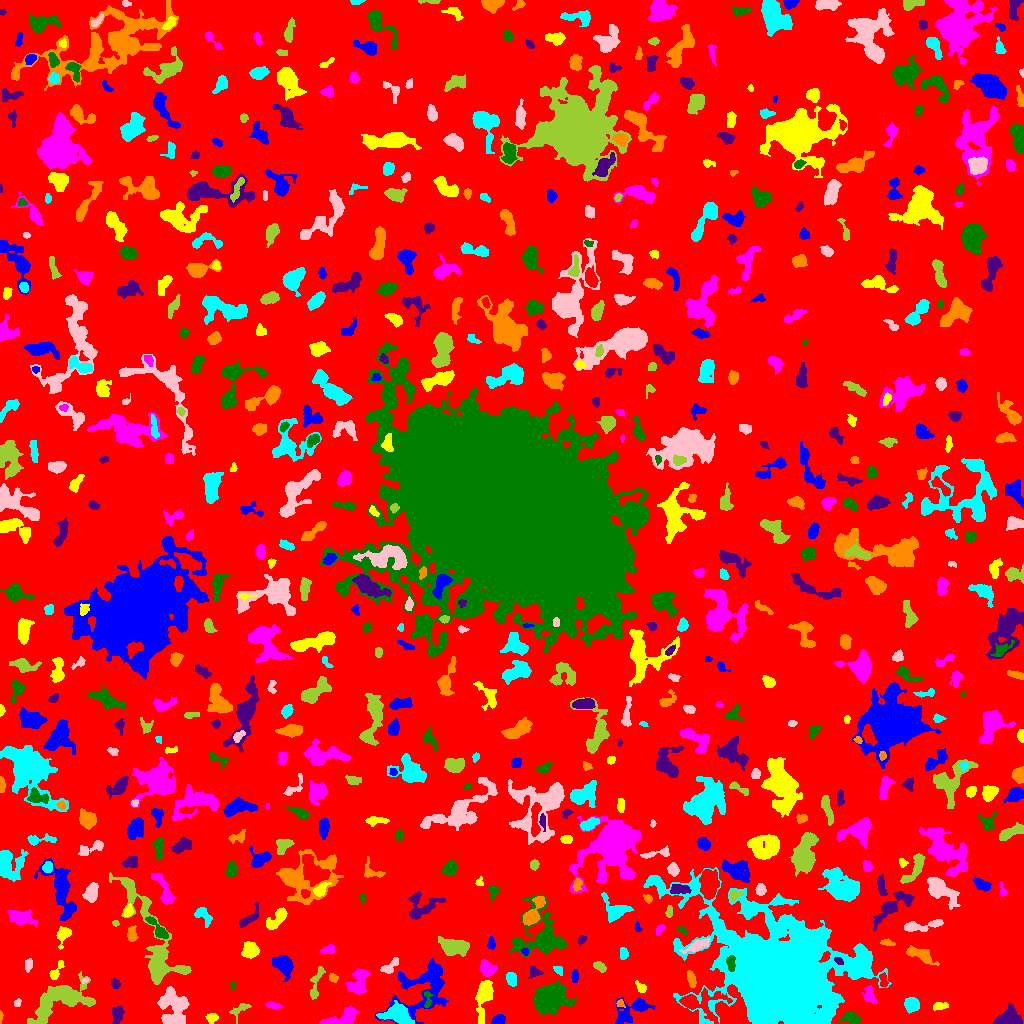

The data file committed next to this chart (first rows):
ID, X, Y, A, B, theta, total_flux, mu_max, mu_median, mu_mean, R_fwhm, R_e, R10, R90, x_start, x_end, y_start, y_end, area, greylevel
0, 515, 509.8, 303.1, 295.7, 0.5761, 1351909, 12.0, 1.0, 1.753, 62.6, 229.7, 86.77, 374, 0, 1023, 0, 1023, 771299, 1.753
1, 497.5, 2.87, 3.179, 2.121, 0.2803, 571.0, 14.0, 4.0, 4.68, 3.29, 3.09, 1.128, 4.983, 491, 505, 0, 9, 122, 8.68
2, 211.7, 5.728, 2.619, 2.284, 0.3884, 228.0, 5.0, 2.0, 2.192, 3.7, 3.038, 1.128, 4.72, 205, 218, 0, 10, 104, 6.192
3, 343.5, 5.461, 8.871, 3.531, 0.3381, 1194, 9.0, 3.0, 3.441, 5.971, 5.557, 2.111, 8.722, 319, 358, 0, 17, 347, 7.441
4, 850.5, 5.115, 4.558, 2.646, -0.09151, 620.0, 8.0, 3.0, 3.212, 4.618, 4.029, 1.493, 6.676, 838, 861, 0, 12, 193, 8.212
5, 116.9, 8.227, 4.744, 2.769, 1.442, 639.0, 6.0, 4.0, 3.57, 6.628, 4.549, 1.784, 6.699, 112, 124, 0, 17, 179, 6.57
6, 0.5, 7.08, 2.737, 0.6259, 1.52, 50.0, 4.0, 1.0, 1.351, 2.257, 1.493, 0.5642, 2.459, 0, 3, 0, 13, 37, 6.351
7, 397.3, 8.919, 7.157, 4.224, -0.262, 3726, 22.0, 7.0, 8.135, 6.652, 6.232, 2.394, 10.22, 376, 414, 0, 23, 458, 13.14
8, 173.8, 15.46, 9.316, 6.581, -1.501, 2482, 9.0, 3.0, 3.419, 7.979, 8.058, 3.09, 12.9, 157, 189, 0, 37, 726, 7.419
9, 239.8, 14.3, 5.866, 2.567, 0.5584, 350.0, 6.0, 2.0, 2.349, 4.146, 3.656, 1.262, 5.944, 229, 251, 0, 20, 149, 6.349
10, 583.6, 5.321, 4.548, 3.136, 0.1727, 1474, 12.0, 7.0, 6.465, 6.794, 4.918, 1.954, 7.334, 575, 594, 0, 13, 228, 10.46
11, 633.5, 14.02, 10.44, 4.726, 0.5336, 1049, 9.0, 2.0, 2.316, 4.297, 5.642, 1.954, 9.788, 615, 655, 0, 26, 453, 6.316
12, 940.4, 17.32, 4.281, 1.818, 0.1092, 365.0, 8.0, 3.0, 3.318, 3.656, 3.385, 1.262, 5.352, 933, 948, 13, 21, 110, 6.318
13, 273, 18.0, 4.008, 1.572, -0.1788, 193.0, 4.0, 2.0, 1.99, 4.652, 3.241, 1.262, 4.918, 265, 282, 15, 22, 97, 6.99
14, 427.3, 25.12, 4.89, 1.68, -1.56, 177.0, 6.0, 2.0, 1.863, 2.523, 2.821, 0.9772, 4.687, 424, 432, 16, 32, 95, 9.863
15, 1008, 3.863, 6.011, 3.793, 0.1106, 4118, 38.0, 9.0, 11.67, 5.078, 4.918, 1.871, 8.406, 993, 1022, 0, 20, 353, 38.67
16, 620.1, 19.97, 2.187, 1.698, -0.5344, 98.0, 4.0, 2.0, 1.719, 3.192, 2.326, 0.7979, 3.656, 616, 625, 16, 24, 57, 7.719
17, 911.6, 18.83, 3.611, 3.359, -0.4282, 888.0, 9.0, 4.0, 4.374, 5.412, 4.478, 1.784, 6.979, 904, 919, 10, 26, 203, 9.374
18, 17.73, 20.87, 1.764, 1.23, 1.467, 45.0, 3.0, 1.0, 0.8333, 2.111, 1.784, 0.5642, 2.821, 14, 21, 17, 25, 54, 5.833
19, 61.05, 23.82, 16.9, 7.788, 0.4086, 4789, 13.0, 4.0, 4.118, 7.001, 10.62, 3.868, 16.91, 27, 95, 0, 52, 1163, 7.118
20, 699.3, 20.84, 11.97, 6.67, -0.06454, 2218, 13.0, 3.0, 3.566, 5.14, 7.001, 2.459, 12.44, 679, 732, 0, 36, 622, 8.566
21, 422, 34.7, 17.97, 12.24, 0.7164, 3805, 7.0, 3.0, 3.106, 11.78, 11.56, 4.618, 17.82, 375, 448, 0, 65, 1225, 6.106
22, 483.3, 27.18, 10.64, 3.242, 1.392, 1232, 7.0, 2.0, 2.738, 6.604, 6.358, 2.394, 10.14, 475, 493, 0, 43, 450, 7.738
23, 869.5, 27.98, 4.837, 2.7, -1.365, 307.0, 4.0, 2.0, 1.817, 5.614, 4.146, 1.596, 6.507, 862, 876, 20, 38, 169, 6.817
24, 232.9, 37.62, 1.866, 1.106, 1.508, 84.0, 6.0, 2.0, 2.154, 2.111, 1.693, 0.5642, 2.932, 230, 235, 33, 41, 39, 6.154
25, 115.2, 39.89, 2.418, 1.815, -1.26, 212.0, 7.0, 2.0, 2.465, 2.764, 2.646, 0.9772, 4.184, 111, 120, 35, 45, 86, 7.465
26, 691.2, 44.59, 3.998, 1.812, -1.289, 396.0, 7.0, 3.0, 3.046, 3.868, 3.432, 1.382, 5.441, 687, 696, 36, 53, 130, 7.046
27, 511.3, 44.55, 3.407, 2.325, -1.306, 366.0, 6.0, 2.0, 2.652, 4.549, 3.613, 1.382, 5.67, 506, 516, 37, 51, 138, 6.652
28, 85.15, 43.13, 1.888, 1.063, 0.6896, 75.0, 5.0, 2.0, 2.143, 1.954, 1.693, 0.5642, 2.821, 82, 88, 40, 46, 35, 8.143
29, 315.9, 40.67, 9.757, 2.397, 1.315, 384.0, 5.0, 1.0, 1.77, 4.107, 3.989, 1.493, 7.092, 310, 325, 24, 57, 217, 5.77
30, 883.4, 43.07, 3.603, 1.902, -1.393, 281.0, 6.0, 3.0, 2.755, 4.26, 3.09, 1.128, 4.82, 879, 888, 37, 51, 102, 8.755
31, 283.1, 58.73, 5.286, 3.676, -0.6537, 1324, 10.0, 3.0, 3.871, 6.206, 5.232, 2.034, 8.482, 272, 293, 42, 68, 342, 7.871
32, 641.1, 35.86, 2.605, 1.915, -0.7898, 196.0, 5.0, 2.0, 2.085, 3.385, 2.764, 0.9772, 4.37, 635, 646, 31, 43, 94, 7.085
33, 358.8, 43.33, 7.341, 4.328, 1.137, 853.0, 7.0, 2.0, 2.269, 4.478, 5.585, 2.111, 9.15, 345, 370, 29, 55, 376, 6.269
34, 552.7, 25.08, 8.347, 6.693, 0.601, 3035, 13.0, 3.0, 3.306, 5.614, 8.156, 2.821, 14.19, 533, 577, 8, 44, 918, 7.306
35, 534.6, 51.23, 3.134, 2.52, -0.1375, 226.0, 4.0, 2.0, 1.982, 4.583, 3.29, 1.262, 5.202, 528, 543, 45, 57, 114, 5.982
36, 333, 45.65, 2.397, 1.956, -0.7736, 290.0, 8.0, 4.0, 3.919, 3.568, 2.706, 0.9772, 4.222, 329, 338, 41, 50, 74, 6.919
37, 558.6, 53.3, 2.795, 1.663, -0.8543, 115.0, 4.0, 1.0, 1.533, 3.29, 2.646, 0.7979, 4.222, 553, 562, 48, 57, 75, 8.533
38, 390.8, 57.82, 6.064, 2.242, 0.6883, 365.0, 6.0, 2.0, 2.253, 4.222, 3.785, 1.382, 6.155, 380, 398, 50, 66, 162, 6.253
39, 599.8, 56.93, 3.439, 1.806, -0.5964, 183.0, 4.0, 2.0, 1.649, 4.222, 3.141, 1.128, 5.015, 593, 606, 51, 62, 111, 6.649
40, 239.2, 47.75, 3.361, 1.938, -0.02882, 178.0, 5.0, 2.0, 1.914, 2.394, 3.09, 1.128, 4.82, 232, 245, 44, 53, 93, 5.914
41, 574.6, 46.92, 2.685, 1.362, 1.478, 141.0, 6.0, 1.0, 1.621, 2.459, 2.326, 0.7979, 3.949, 571, 578, 41, 54, 87, 7.621
42, 55.85, 51.99, 5.982, 2.087, 1.028, 278.0, 5.0, 2.0, 2.029, 3.432, 3.613, 1.382, 5.754, 49, 64, 44, 63, 137, 6.029
43, 486.7, 55.02, 3.801, 3.231, -0.7518, 838.0, 9.0, 3.0, 3.862, 4.951, 4.37, 1.693, 7.024, 480, 497, 47, 64, 217, 7.862
44, 731.1, 59.79, 4.297, 1.996, -1.569, 235.0, 4.0, 2.0, 1.822, 5.046, 3.568, 1.262, 5.47, 726, 735, 52, 68, 129, 16.82
45, 838.3, 62.92, 2.187, 1.533, -0.7175, 122.0, 5.0, 2.0, 1.968, 2.523, 2.257, 0.7979, 3.613, 834, 843, 59, 66, 62, 15.97
46, 920.6, 69.04, 6.836, 2.666, -0.3896, 913.0, 8.0, 3.0, 3.095, 6.232, 4.787, 1.954, 7.548, 906, 939, 58, 78, 295, 9.095
47, 623.7, 70.38, 2.973, 2.067, -1.558, 149.0, 5.0, 1.0, 1.536, 2.185, 2.877, 0.9772, 4.886, 620, 628, 64, 76, 97, 5.536
48, 28.4, 58.77, 3.166, 1.813, 1.414, 175.0, 3.0, 2.0, 1.842, 4.068, 3.038, 1.262, 4.82, 25, 32, 51, 65, 95, 5.842
49, 454.2, 77, 6.529, 3.358, -0.1205, 2358, 17.0, 4.0, 5.446, 5.642, 5.67, 2.185, 9.339, 438, 469, 67, 87, 433, 9.446
50, 127.3, 64.38, 3.211, 2.162, -0.2505, 360.0, 8.0, 2.0, 2.727, 3.613, 3.29, 1.128, 5.382, 120, 134, 59, 69, 132, 7.727
51, 525.2, 71.62, 1.979, 1.606, -0.9419, 138.0, 6.0, 3.0, 2.816, 2.877, 2.185, 0.7979, 3.432, 521, 528, 68, 75, 49, 9.816
52, 250.3, 73.28, 3.547, 3.386, -1.317, 1120, 12.0, 4.0, 4.647, 5.352, 4.37, 1.693, 7.069, 241, 259, 65, 82, 241, 8.647
53, 328, 73.17, 3.55, 1.913, 0.2609, 529.0, 11.0, 4.0, 4.681, 3.568, 3.241, 1.262, 5.109, 320, 335, 70, 79, 113, 13.68
54, 541, 85.77, 12.71, 12.16, -1.392, 2833, 11.0, 2.0, 2.494, 5.528, 9.167, 3.192, 16.02, 508, 566, 66, 129, 1136, 7.494
55, 581.9, 83.53, 2.64, 1.755, 1.103, 225.0, 6.0, 3.0, 3.125, 3.7, 2.706, 1.128, 4.107, 578, 586, 78, 88, 72, 11.12
56, 887.7, 80.43, 3.842, 1.412, -0.1805, 161.0, 4.0, 2.0, 1.963, 4.222, 2.877, 1.128, 4.37, 880, 895, 78, 85, 82, 5.963
57, 728.1, 86.18, 3.389, 1.486, -0.3579, 260.0, 6.0, 3.0, 3.133, 4.068, 2.877, 1.128, 4.442, 722, 735, 82, 90, 83, 17.13
58, 697, 77.61, 6.822, 2.019, 0.3819, 636.0, 9.0, 2.0, 2.891, 3.568, 4.37, 1.596, 7.203, 679, 710, 70, 85, 220, 8.891
59, 153.5, 79.39, 35.71, 8.403, -1.171, 4157, 11.0, 2.0, 2.755, 6.864, 10.62, 3.568, 17.86, 109, 191, 39, 151, 1509, 6.755
... 650 more rows
